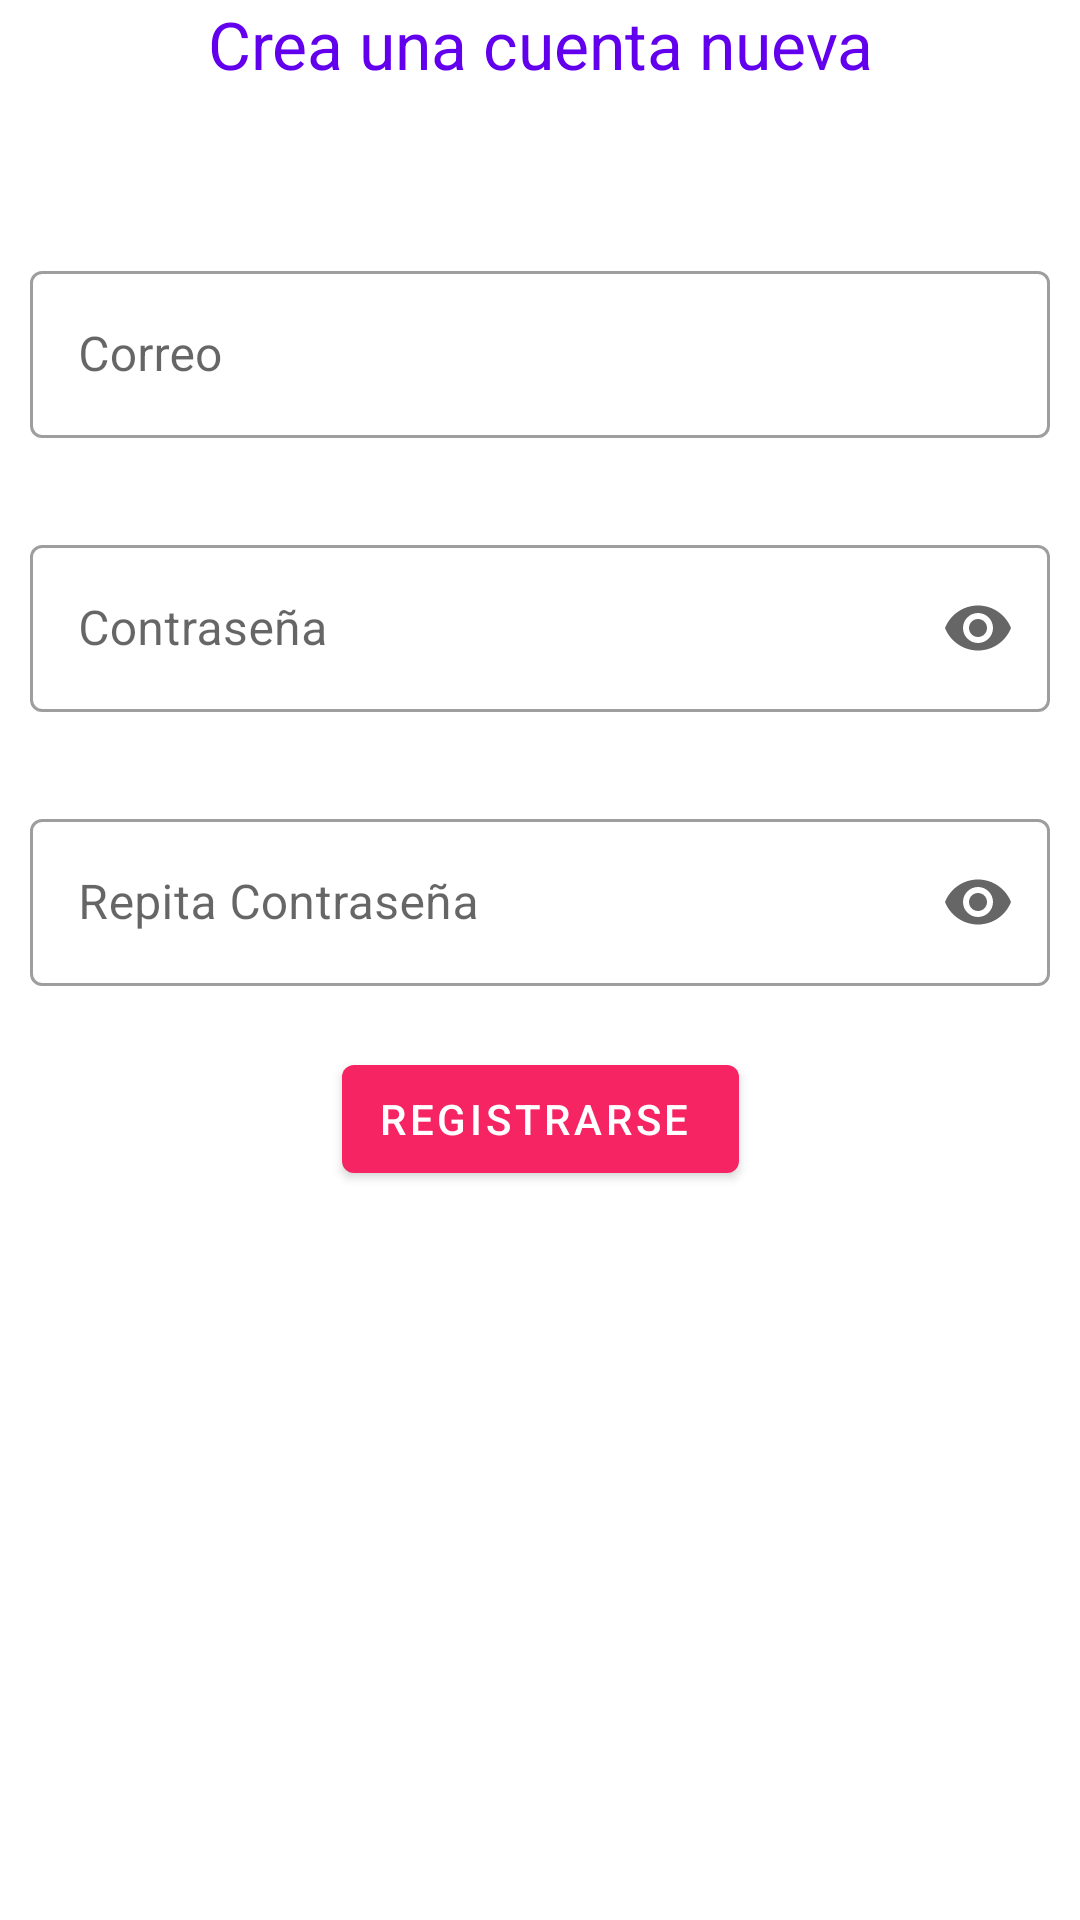

Produce the Android XML layout that renders to this screen, including the resource entries it uses.
<!-- AndroidManifest.xml: application theme Theme.Unilovi -->
<!-- res/layout/activity_sign_up.xml -->
<?xml version="1.0" encoding="utf-8"?>
<LinearLayout xmlns:android="http://schemas.android.com/apk/res/android"
    xmlns:app="http://schemas.android.com/apk/res-auto"
    xmlns:tools="http://schemas.android.com/tools"
    android:layout_width="match_parent"
    android:layout_height="match_parent"
    tools:context=".SignUpActivity1"
    android:layout_marginTop="50dp"
    android:orientation="vertical">

    <TextView
        android:id="@+id/textView"
        android:layout_width="match_parent"
        android:layout_height="35dp"
        android:textAlignment="center"
        android:textColor="@color/colorPrimary"
        style="@android:style/TextAppearance.DeviceDefault.Large"
        android:text="Crea una cuenta nueva" />

    <include layout="@layout/signup_form" />

</LinearLayout>
<!-- res/layout/signup_form.xml (included above) -->
<?xml version="1.0" encoding="utf-8"?>
<androidx.appcompat.widget.LinearLayoutCompat xmlns:android="http://schemas.android.com/apk/res/android"
    xmlns:tools="http://schemas.android.com/tools"
    android:layout_width="match_parent"
    android:layout_height="match_parent"
    xmlns:app="http://schemas.android.com/apk/res-auto">

    <com.google.android.material.textfield.TextInputLayout
        android:id="@+id/filledTextFieldCorreo"
        android:layout_width="match_parent"
        android:layout_height="wrap_content"
        android:layout_marginTop="50dp"
        android:maxWidth="488dp"
        android:minWidth="88dp"
        android:hint="Correo"
        app:suffixText="@string/suffix"
        app:errorEnabled="true"
        android:layout_marginHorizontal="10dp"
        style="@style/Widget.MaterialComponents.TextInputLayout.OutlinedBox">

        <com.google.android.material.textfield.TextInputEditText
            android:id="@+id/correo"
            android:layout_width="match_parent"
            android:layout_height="wrap_content" />

        <com.google.android.material.textfield.TextInputLayout
            android:id="@+id/filledTextFieldPass"
            style="@style/Widget.MaterialComponents.TextInputLayout.OutlinedBox"
            android:layout_width="match_parent"
            android:layout_height="wrap_content"
            android:layout_marginTop="10dp"
            android:hint="Contraseña"
            app:endIconMode="password_toggle"
            app:errorEnabled="true">

            <com.google.android.material.textfield.TextInputEditText
                android:id="@+id/pass"
                android:layout_width="match_parent"
                android:layout_height="wrap_content"
                android:inputType="textPassword" />
        </com.google.android.material.textfield.TextInputLayout>

        <com.google.android.material.textfield.TextInputLayout
            android:id="@+id/filledTextFieldRepeatPass"
            style="@style/Widget.MaterialComponents.TextInputLayout.OutlinedBox"
            android:layout_width="match_parent"
            android:layout_height="wrap_content"
            android:layout_marginTop="10dp"
            android:hint="Repita Contraseña"
            app:endIconMode="password_toggle"
            app:errorEnabled="true">

            <com.google.android.material.textfield.TextInputEditText
                android:id="@+id/repeatPass"
                android:layout_width="match_parent"
                android:layout_height="wrap_content"
                android:inputType="textPassword" />

        </com.google.android.material.textfield.TextInputLayout>

        <androidx.constraintlayout.widget.ConstraintLayout
            android:layout_width="match_parent"
            android:layout_height="match_parent">

            <Button
                android:id="@+id/signUpButton"
                style="@style/Widget.MaterialComponents.Button.Icon"
                android:layout_width="wrap_content"
                android:layout_height="wrap_content"
                android:text="Registrarse"
                app:layout_constraintBottom_toBottomOf="parent"
                app:layout_constraintEnd_toEndOf="parent"
                app:layout_constraintHorizontal_bias="0.501"
                app:layout_constraintStart_toStartOf="parent"
                app:layout_constraintTop_toTopOf="parent" />
        </androidx.constraintlayout.widget.ConstraintLayout>

    </com.google.android.material.textfield.TextInputLayout>

</androidx.appcompat.widget.LinearLayoutCompat>
<!-- resources referenced by this layout -->
<resources>
  <color name="colorPrimary">#6200EE</color>
  <string name="suffix">\@uniovi.es</string>
  <style name="Theme.Unilovi" parent="Theme.MaterialComponents.DayNight.DarkActionBar">
          
          <item name="colorPrimary">#F72464</item>
          <item name="colorPrimaryVariant">#F72460</item>
          <item name="colorOnPrimary">@color/white</item>
          
          <item name="colorSecondary">#EEE18D</item>
          <item name="colorSecondaryVariant">#EEE18D</item>
          <item name="colorOnSecondary">@color/black</item>
          
          <item name="android:statusBarColor" tools:targetApi="l">?attr/colorPrimaryVariant</item>
          
      </style>
  <color name="white">#FFFFFFFF</color>
  <color name="black">#FF000000</color>
</resources>
